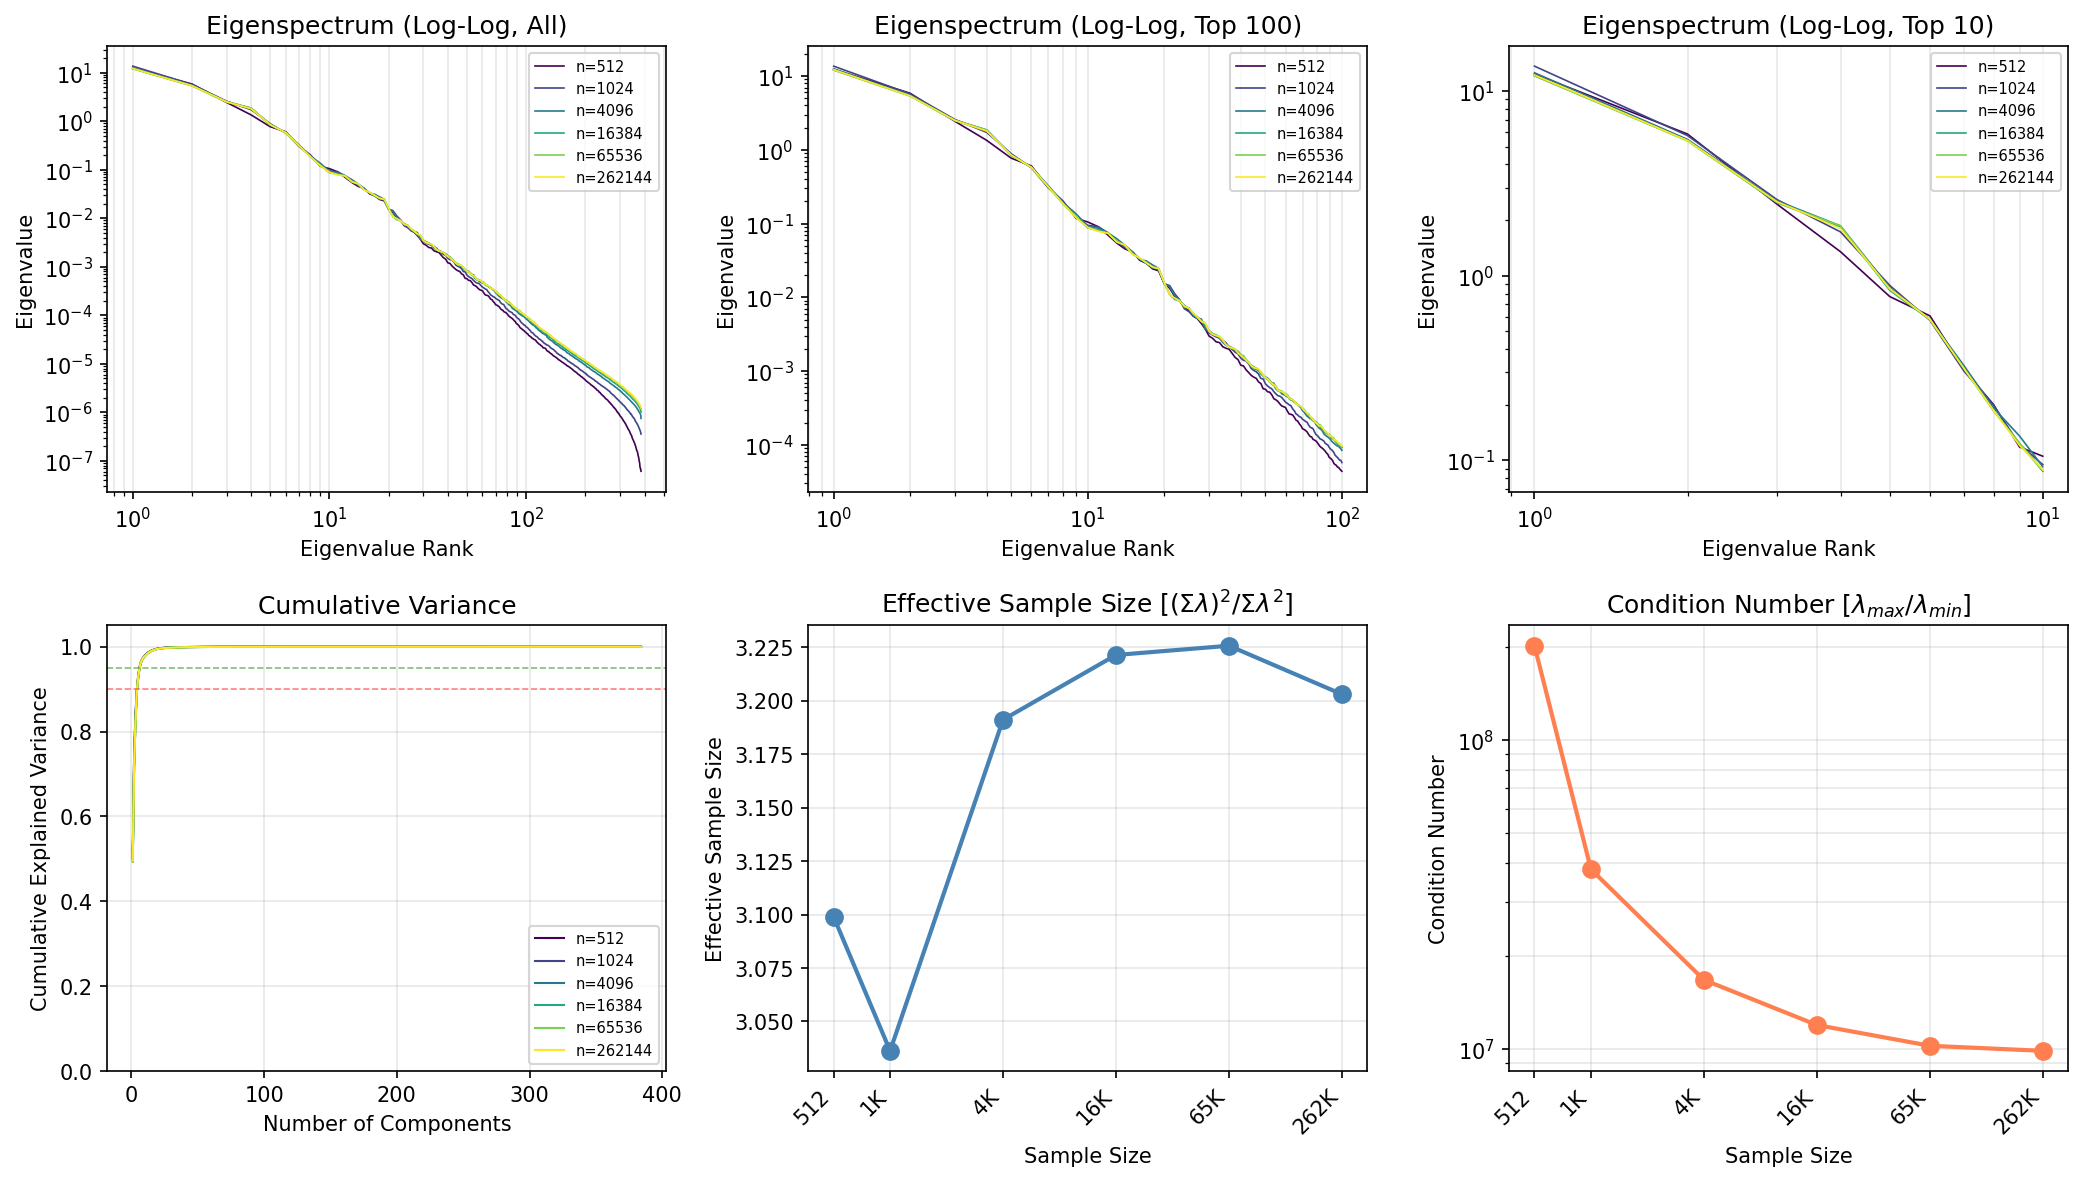

The file beside this chart, header and first rows:
n_samples, rank, eigenvalue, cumulative_variance
512, 1, 12.35, 0.5016
512, 2, 5.847, 0.7391
512, 3, 2.438, 0.8381
512, 4, 1.347, 0.8928
512, 5, 0.7701, 0.9241
512, 6, 0.605, 0.9486
512, 7, 0.3089, 0.9612
512, 8, 0.2003, 0.9693
512, 9, 0.1179, 0.9741
512, 10, 0.1052, 0.9784
512, 11, 0.09066, 0.9821
512, 12, 0.06991, 0.9849
512, 13, 0.05457, 0.9871
512, 14, 0.04534, 0.989
512, 15, 0.04139, 0.9906
512, 16, 0.03185, 0.9919
512, 17, 0.02893, 0.9931
512, 18, 0.02433, 0.9941
512, 19, 0.02287, 0.995
512, 20, 0.0155, 0.9956
512, 21, 0.0133, 0.9962
512, 22, 0.0103, 0.9966
512, 23, 0.00912, 0.997
512, 24, 0.007237, 0.9973
512, 25, 0.006664, 0.9975
512, 26, 0.005571, 0.9978
512, 27, 0.005127, 0.998
512, 28, 0.004407, 0.9982
512, 29, 0.003722, 0.9983
512, 30, 0.002994, 0.9984
512, 31, 0.00278, 0.9985
512, 32, 0.002494, 0.9986
512, 33, 0.002434, 0.9987
512, 34, 0.002135, 0.9988
512, 35, 0.002038, 0.9989
512, 36, 0.001976, 0.999
512, 37, 0.001738, 0.9991
512, 38, 0.001534, 0.9991
512, 39, 0.001434, 0.9992
512, 40, 0.001202, 0.9992
512, 41, 0.001176, 0.9993
512, 42, 0.001038, 0.9993
512, 43, 0.0009538, 0.9994
512, 44, 0.0008736, 0.9994
512, 45, 0.0008283, 0.9994
512, 46, 0.0007981, 0.9995
512, 47, 0.0007131, 0.9995
512, 48, 0.0006785, 0.9995
512, 49, 0.0005764, 0.9995
512, 50, 0.000568, 0.9996
512, 51, 0.0005246, 0.9996
512, 52, 0.0005183, 0.9996
512, 53, 0.0004761, 0.9996
512, 54, 0.0004215, 0.9996
512, 55, 0.000408, 0.9997
512, 56, 0.000388, 0.9997
512, 57, 0.0003588, 0.9997
512, 58, 0.000337, 0.9997
512, 59, 0.000329, 0.9997
512, 60, 0.0003202, 0.9997
... 2,244 more rows
